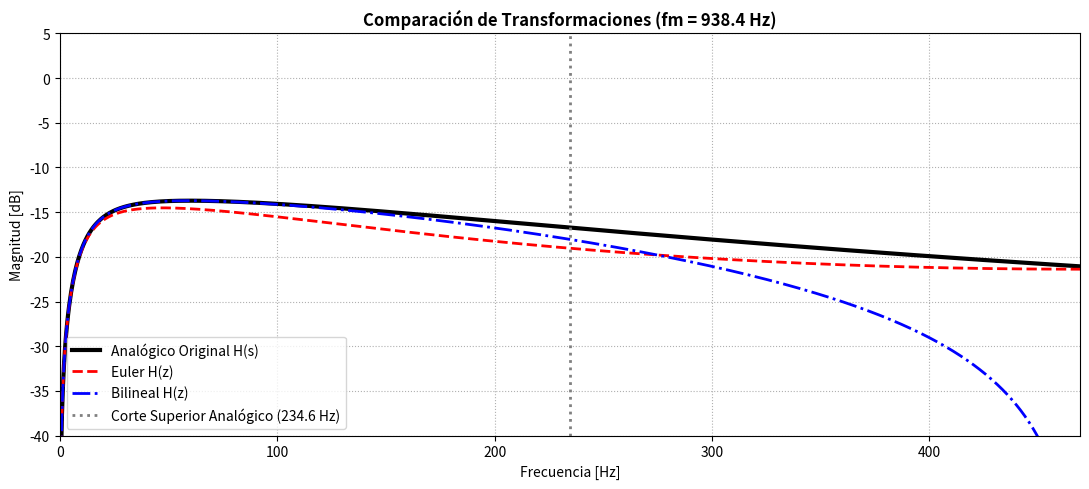

Write the Python code that produced this figure.
import numpy as np
import matplotlib.pyplot as plt

def H(s):
    h = (12500 * s) / (44*(s**2)+60625*s+625*(10**4))
    return h

def euler(z,T):
    s = (1 - z**-1) / T
    return s

def bilineal(z,T):
    s = (2 / T) * ((1 - z**-1)/(1 + z**-1))
    return s

def main():
    # PARTE 1: Determinar la frecuencia de corte y de muestreo
    f_test = np.linspace(1, 1000, 50000)
    s_test = 1j * 2 * np.pi * f_test
    mag_test = np.abs(H(s_test))

    # Buscamos el pico máximo y calculamos el umbral de caída de -3dB (dividir por raíz de 2)
    mag_max = np.max(mag_test)
    mag_3db = mag_max / np.sqrt(2)

    # Filtramos dónde la gráfica está por encima de los -3dB
    indices_3db = np.where(mag_test >= mag_3db)[0]
    fc1 = f_test[indices_3db[0]]   # La primera vez que cruza el umbral (corte inferior)
    fc2 = f_test[indices_3db[-1]]  # La última vez que cruza el umbral (corte superior)

    # Usamos fc2 para evitar el aliasing de la banda más alta.
    fm = 4 * fc2
    T = 1 / fm

    # Imprimimos los resultados en la consola para el profe
    print("--- RESULTADOS PARTE 1 ---")
    print(f"Frecuencia de corte inferior (fc1): {fc1:.2f} Hz")
    print(f"Frecuencia de corte superior (fc2): {fc2:.2f} Hz")
    print(f"Frecuencia de muestreo calculada (fm = 4*fc2): {fm:.2f} Hz")
    print(f"Periodo de muestreo (T): {T:.6f} s\n")

    # PARTE 2: Análisis de respuesta en frecuencia
    f = np.linspace(0.1, fm/2, 1000) #(desde casi 0 hasta Nyquist: fm/2)

    # A. Analógico Original
    s_analogico = 1j * 2 * np.pi * f
    H_analog = H(s_analogico)
    mag_analog_db = 20 * np.log10(np.abs(H_analog))

    # B. Discretos (Mapeo a Z)
    z = np.exp(1j * 2 * np.pi * f / fm)

    s_eu = euler(z, T)
    H_euler = H(s_eu)
    mag_euler_db = 20 * np.log10(np.abs(H_euler))

    s_bil = bilineal(z, T)
    H_bilineal = H(s_bil)
    mag_bilineal_db = 20 * np.log10(np.abs(H_bilineal))

    #grafica
    fig, ax = plt.subplots(figsize=(11, 5))
    
    ax.plot(f, mag_analog_db, color='black', linewidth=3, label='Analógico Original H(s)')
    ax.plot(f, mag_euler_db, color='red', linestyle='--', linewidth=2, label='Euler H(z)')
    ax.plot(f, mag_bilineal_db, color='blue', linestyle='-.', linewidth=2, label='Bilineal H(z)')

    # Línea vertical para marcar visualmente el corte y notar el desfase
    ax.axvline(fc2, color='gray', linestyle=':', linewidth=2, label=f'Corte Superior Analógico ({fc2:.1f} Hz)')

    ax.set_title(f'Comparación de Transformaciones (fm = {fm:.1f} Hz)', fontweight='bold')
    ax.set_xlabel('Frecuencia [Hz]')
    ax.set_ylabel('Magnitud [dB]')
    ax.set_xlim(0, fm/2)
    ax.set_ylim(-40, 5)  # Acotamos para que se vea claro el detalle del pico
    ax.grid(True, linestyle=':')
    ax.legend(loc='lower left')

    plt.tight_layout()
    plt.show()

if __name__ == "__main__":
    main()
